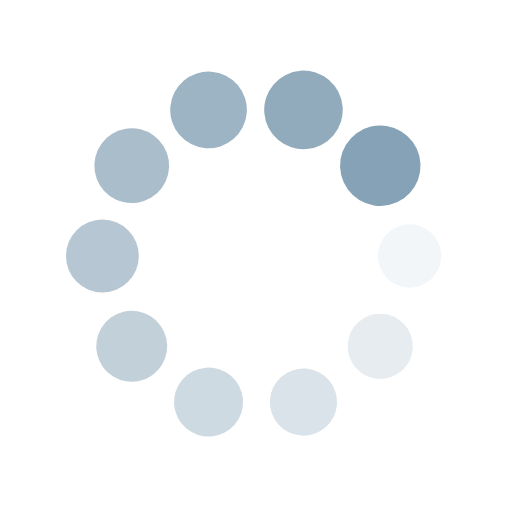
t = 0.00 s
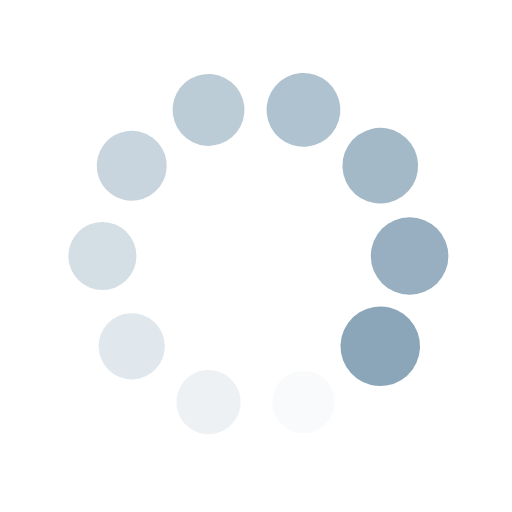
t = 0.29 s
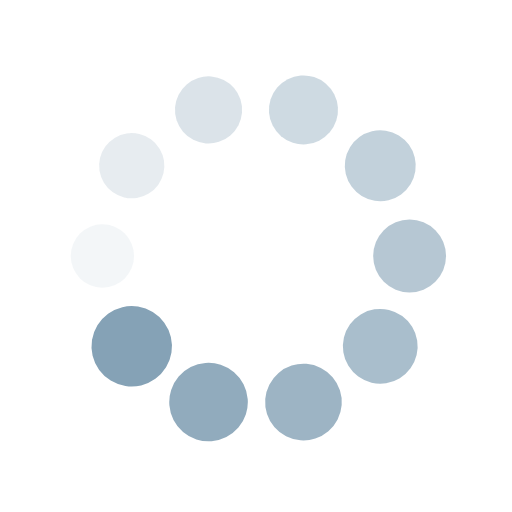
t = 0.58 s
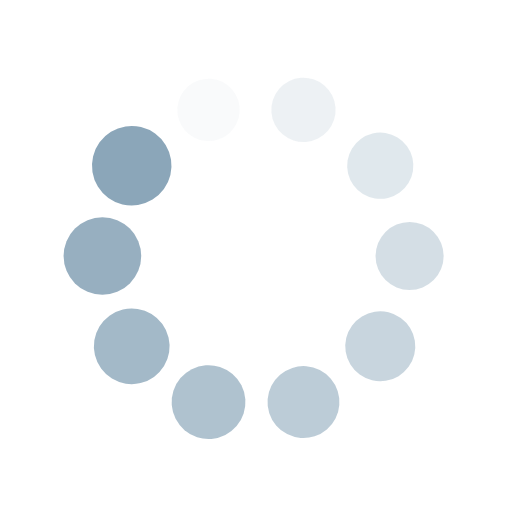
t = 0.86 s

The animated SVG that drew these frames (rendered in a browser with its animation timeline set to each time). Animation: 20 SMIL elements (animate=10,animateTransform=10); one cycle of 1.15 s, repeats indefinitely.

<?xml version="1.0" encoding="utf-8"?>
<svg xmlns="http://www.w3.org/2000/svg" xmlns:xlink="http://www.w3.org/1999/xlink" style="margin: auto; background: none; display: block; shape-rendering: auto;" width="200px" height="200px" viewBox="0 0 100 100" preserveAspectRatio="xMidYMid">
<g transform="translate(80,50)">
<g transform="rotate(0)">
<circle cx="0" cy="0" r="6" fill="#85a2b6" fill-opacity="1">
  <animateTransform attributeName="transform" type="scale" begin="-1.0344827586206897s" values="1.31 1.31;1 1" keyTimes="0;1" dur="1.1494252873563218s" repeatCount="indefinite"></animateTransform>
  <animate attributeName="fill-opacity" keyTimes="0;1" dur="1.1494252873563218s" repeatCount="indefinite" values="1;0" begin="-1.0344827586206897s"></animate>
</circle>
</g>
</g><g transform="translate(74.27050983124843,67.6335575687742)">
<g transform="rotate(36)">
<circle cx="0" cy="0" r="6" fill="#85a2b6" fill-opacity="0.9">
  <animateTransform attributeName="transform" type="scale" begin="-0.9195402298850576s" values="1.31 1.31;1 1" keyTimes="0;1" dur="1.1494252873563218s" repeatCount="indefinite"></animateTransform>
  <animate attributeName="fill-opacity" keyTimes="0;1" dur="1.1494252873563218s" repeatCount="indefinite" values="1;0" begin="-0.9195402298850576s"></animate>
</circle>
</g>
</g><g transform="translate(59.270509831248425,78.53169548885461)">
<g transform="rotate(72)">
<circle cx="0" cy="0" r="6" fill="#85a2b6" fill-opacity="0.8">
  <animateTransform attributeName="transform" type="scale" begin="-0.8045977011494253s" values="1.31 1.31;1 1" keyTimes="0;1" dur="1.1494252873563218s" repeatCount="indefinite"></animateTransform>
  <animate attributeName="fill-opacity" keyTimes="0;1" dur="1.1494252873563218s" repeatCount="indefinite" values="1;0" begin="-0.8045977011494253s"></animate>
</circle>
</g>
</g><g transform="translate(40.72949016875158,78.53169548885461)">
<g transform="rotate(108)">
<circle cx="0" cy="0" r="6" fill="#85a2b6" fill-opacity="0.7">
  <animateTransform attributeName="transform" type="scale" begin="-0.6896551724137931s" values="1.31 1.31;1 1" keyTimes="0;1" dur="1.1494252873563218s" repeatCount="indefinite"></animateTransform>
  <animate attributeName="fill-opacity" keyTimes="0;1" dur="1.1494252873563218s" repeatCount="indefinite" values="1;0" begin="-0.6896551724137931s"></animate>
</circle>
</g>
</g><g transform="translate(25.72949016875158,67.6335575687742)">
<g transform="rotate(144)">
<circle cx="0" cy="0" r="6" fill="#85a2b6" fill-opacity="0.6">
  <animateTransform attributeName="transform" type="scale" begin="-0.574712643678161s" values="1.31 1.31;1 1" keyTimes="0;1" dur="1.1494252873563218s" repeatCount="indefinite"></animateTransform>
  <animate attributeName="fill-opacity" keyTimes="0;1" dur="1.1494252873563218s" repeatCount="indefinite" values="1;0" begin="-0.574712643678161s"></animate>
</circle>
</g>
</g><g transform="translate(20,50.00000000000001)">
<g transform="rotate(180)">
<circle cx="0" cy="0" r="6" fill="#85a2b6" fill-opacity="0.5">
  <animateTransform attributeName="transform" type="scale" begin="-0.4597701149425288s" values="1.31 1.31;1 1" keyTimes="0;1" dur="1.1494252873563218s" repeatCount="indefinite"></animateTransform>
  <animate attributeName="fill-opacity" keyTimes="0;1" dur="1.1494252873563218s" repeatCount="indefinite" values="1;0" begin="-0.4597701149425288s"></animate>
</circle>
</g>
</g><g transform="translate(25.729490168751575,32.366442431225806)">
<g transform="rotate(216)">
<circle cx="0" cy="0" r="6" fill="#85a2b6" fill-opacity="0.4">
  <animateTransform attributeName="transform" type="scale" begin="-0.3448275862068966s" values="1.31 1.31;1 1" keyTimes="0;1" dur="1.1494252873563218s" repeatCount="indefinite"></animateTransform>
  <animate attributeName="fill-opacity" keyTimes="0;1" dur="1.1494252873563218s" repeatCount="indefinite" values="1;0" begin="-0.3448275862068966s"></animate>
</circle>
</g>
</g><g transform="translate(40.729490168751575,21.468304511145394)">
<g transform="rotate(252)">
<circle cx="0" cy="0" r="6" fill="#85a2b6" fill-opacity="0.3">
  <animateTransform attributeName="transform" type="scale" begin="-0.2298850574712644s" values="1.31 1.31;1 1" keyTimes="0;1" dur="1.1494252873563218s" repeatCount="indefinite"></animateTransform>
  <animate attributeName="fill-opacity" keyTimes="0;1" dur="1.1494252873563218s" repeatCount="indefinite" values="1;0" begin="-0.2298850574712644s"></animate>
</circle>
</g>
</g><g transform="translate(59.27050983124842,21.46830451114539)">
<g transform="rotate(288)">
<circle cx="0" cy="0" r="6" fill="#85a2b6" fill-opacity="0.2">
  <animateTransform attributeName="transform" type="scale" begin="-0.1149425287356322s" values="1.31 1.31;1 1" keyTimes="0;1" dur="1.1494252873563218s" repeatCount="indefinite"></animateTransform>
  <animate attributeName="fill-opacity" keyTimes="0;1" dur="1.1494252873563218s" repeatCount="indefinite" values="1;0" begin="-0.1149425287356322s"></animate>
</circle>
</g>
</g><g transform="translate(74.27050983124842,32.3664424312258)">
<g transform="rotate(324)">
<circle cx="0" cy="0" r="6" fill="#85a2b6" fill-opacity="0.1">
  <animateTransform attributeName="transform" type="scale" begin="0s" values="1.31 1.31;1 1" keyTimes="0;1" dur="1.1494252873563218s" repeatCount="indefinite"></animateTransform>
  <animate attributeName="fill-opacity" keyTimes="0;1" dur="1.1494252873563218s" repeatCount="indefinite" values="1;0" begin="0s"></animate>
</circle>
</g>
</g>
<!-- [ldio] generated by https://loading.io/ --></svg>
